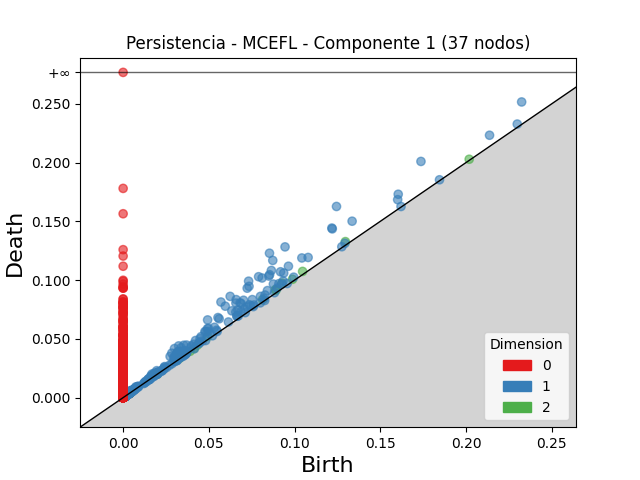

Source data for this figure (header and first rows):
dimension, birth, death
2, 0.09265, 0.09749
2, 0.1297, 0.1328
2, 0.08868, 0.09178
2, 0.1047, 0.1074
2, 0.04924, 0.05189
2, 0.0892, 0.09146
2, 0.08132, 0.08336
2, 0.09881, 0.1007
2, 0.04329, 0.0446
2, 0.03709, 0.03827
2, 0.03323, 0.03431
2, 0.2019, 0.2028
2, 0.03261, 0.03315
2, 0.002813, 0.003295
2, 0.03904, 0.0394
2, 0.04145, 0.04179
2, 0.004549, 0.004834
2, 0.002234, 0.002516
2, 0.002041, 0.002283
2, 0.002883, 0.003078
2, 0.002352, 0.002537
2, 0.002477, 0.002661
2, 0.003751, 0.003916
2, 0.002536, 0.002669
2, 0.002135, 0.002266
2, 0.00198, 0.002105
2, 0.001435, 0.001559
2, 0.003323, 0.003441
2, 0.003028, 0.003139
2, 0.003978, 0.004085
2, 0.0017, 0.001799
2, 0.002525, 0.002621
2, 0.003189, 0.003285
2, 0.001422, 0.001513
2, 0.001829, 0.001919
2, 0.002083, 0.002167
2, 0.003362, 0.003442
2, 0.01993, 0.02001
2, 0.003318, 0.003393
2, 0.002564, 0.002638
2, 0.00167, 0.001742
2, 0.003511, 0.003581
2, 0.002594, 0.002661
2, 0.001187, 0.001253
2, 0.003716, 0.003781
2, 0.003038, 0.003102
2, 0.002231, 0.002294
2, 0.00211, 0.002167
2, 0.001545, 0.001601
2, 0.003141, 0.003196
2, 0.001447, 0.001501
2, 0.001794, 0.001837
2, 0.002578, 0.002612
2, 0.002612, 0.002643
2, 0.00306, 0.003089
2, 0.002809, 0.002837
2, 0.001647, 0.001671
2, 0.001942, 0.001965
2, 0.003106, 0.00313
2, 0.00141, 0.001432
... 9,338 more rows
